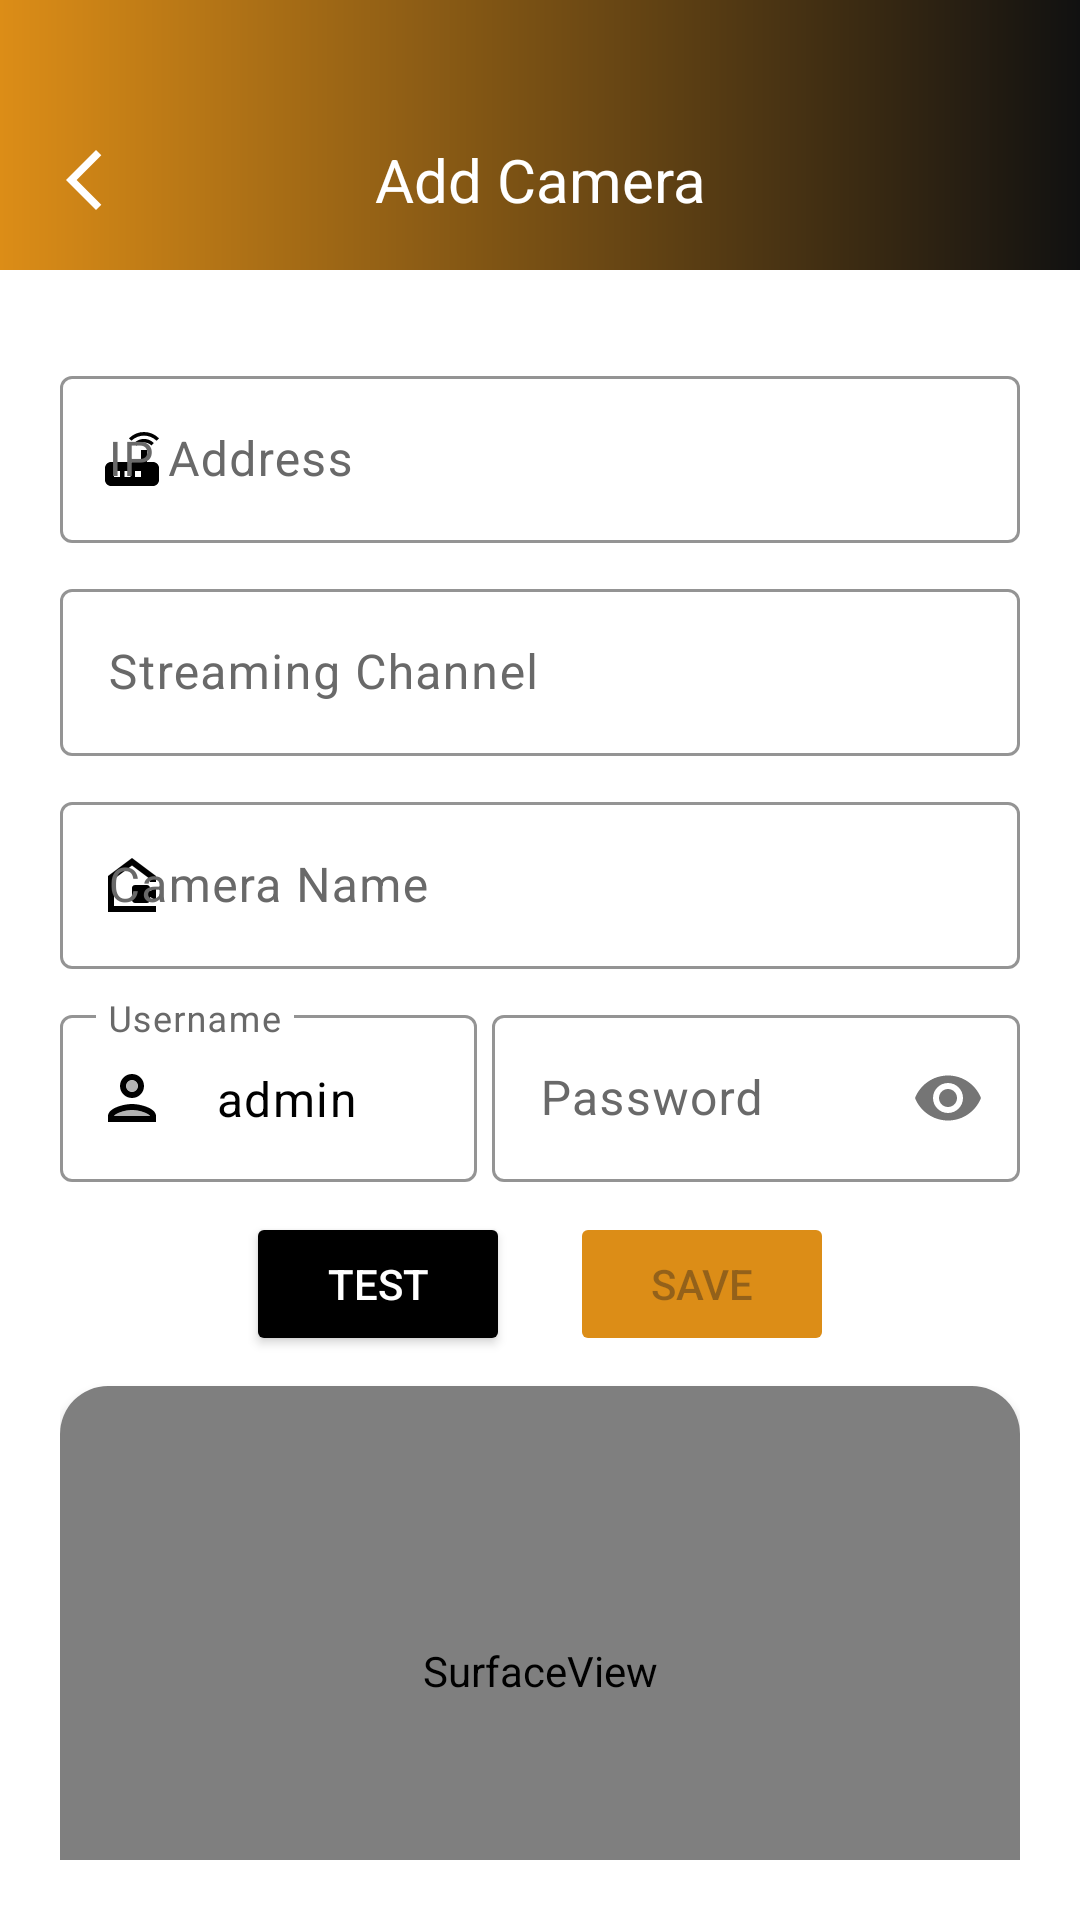

Reconstruct the res/layout file that produces this screen, plus the resources it refers to.
<!-- AndroidManifest.xml: application theme Theme.Rurutekcamview -->
<!-- res/layout/activity_add.xml -->
<?xml version="1.0" encoding="utf-8"?>
<RelativeLayout
    xmlns:android="http://schemas.android.com/apk/res/android"
    xmlns:tools="http://schemas.android.com/tools"
    xmlns:app="http://schemas.android.com/apk/res-auto"
    android:layout_width="match_parent"
    android:layout_height="match_parent"
    android:id="@+id/relativeLayout"
    android:background="@color/white"
    android:layout_above="@+id/bottom_nav"
    tools:context=".AddActivity">

    <com.google.android.material.appbar.MaterialToolbar
        android:layout_width="match_parent"
        android:layout_height="90dp"
        android:id="@+id/toolbar"
        android:background="@drawable/gradient"
        android:layout_gravity="center|bottom">

        <ImageButton
            android:id="@+id/back"
            android:layout_width="wrap_content"
            android:layout_height="30dp"
            android:src="@drawable/back_ios_icon"
            android:background="@color/transparent"
            android:layout_gravity="center_vertical"
            android:layout_marginTop="45dp"
            android:importantForAccessibility="no">
        </ImageButton>

        <TextView
            android:id="@+id/addCamera"
            android:layout_width="wrap_content"
            android:layout_height="30dp"
            android:layout_marginTop="45dp"
            android:layout_alignParentLeft="true"
            android:layout_alignParentTop="true"
            android:textSize="20sp"
            android:layout_gravity="center"
            android:textColor="@color/white"
            android:gravity="center_vertical"
            android:text="@string/add_camera"
            tools:ignore="ExtraText" />

    </com.google.android.material.appbar.MaterialToolbar>

    <LinearLayout
        android:layout_width="match_parent"
        android:layout_height="wrap_content"
        android:layout_below="@+id/toolbar"
        android:layout_alignParentStart="true"
        android:layout_alignParentBottom="true"
        android:layout_marginTop="0dp"
        android:layout_marginBottom="0dp"
        android:orientation="vertical"
        android:padding="20dp">

        <com.google.android.material.textfield.TextInputLayout
            style="@style/ShapeAppearanceOverlay"
            android:layout_width="match_parent"
            android:layout_height="wrap_content"
            android:layout_marginTop="10dp"
            app:hintTextColor="@color/black"
            android:textColorHint="@color/darkgreyoverlay"
            app:startIconTint="@color/black"
            app:cursorColor="@color/button"
            app:startIconDrawable="@drawable/router_icon">

            <EditText
                android:id="@+id/etIpAddress"
                style="@style/ShapeAppearanceOverlay"
                android:layout_width="match_parent"
                android:layout_height="wrap_content"
                android:hint="@string/ip_address"
                android:textColor="@color/black"
                android:textColorHint="#d3d3d3"
                android:importantForAutofill="no"
                android:inputType="phone" />

        </com.google.android.material.textfield.TextInputLayout>

        <com.google.android.material.textfield.TextInputLayout
            style="@style/ShapeAppearanceOverlay"
            android:layout_width="match_parent"
            android:layout_height="wrap_content"
            android:layout_marginTop="10dp"
            app:hintTextColor="@color/black"
            android:textColorHint="@color/darkgreyoverlay"
            app:startIconTint="@color/black"
            app:cursorColor="@color/button"
            app:startIconDrawable="@drawable/link_icon">

            <EditText
                android:id="@+id/etStreamingPath"
                style="@style/ShapeAppearanceOverlay"
                android:layout_width="match_parent"
                android:layout_height="wrap_content"
                android:hint="@string/streaming_channel"
                android:textColor="@color/black"
                android:importantForAutofill="no"
                android:inputType="text" />

        </com.google.android.material.textfield.TextInputLayout>

        <com.google.android.material.textfield.TextInputLayout
            style="@style/ShapeAppearanceOverlay"
            android:layout_width="match_parent"
            android:layout_height="wrap_content"
            android:layout_marginTop="10dp"
            app:hintTextColor="@color/black"
            app:cursorColor="@color/button"
            android:textColorHint="@color/darkgreyoverlay"
            app:startIconTint="@color/black"
            app:startIconDrawable="@drawable/linked_camera_icon">

            <EditText
                android:id="@+id/etcamname"
                android:layout_width="match_parent"
                android:textColorHint="#d3d3d3"
                android:layout_height="wrap_content"
                android:textColor="@color/black"
                android:hint="@string/camera_name"
                android:importantForAutofill="no"
                android:inputType="text" />

        </com.google.android.material.textfield.TextInputLayout>

        <LinearLayout
            android:layout_width="match_parent"
            android:layout_height="wrap_content"
            android:layout_marginTop="10dp"
            android:orientation="horizontal"
            android:baselineAligned="false">

            <com.google.android.material.textfield.TextInputLayout
                style="@style/ShapeAppearanceOverlay"
                android:layout_width="wrap_content"
                android:layout_height="wrap_content"
                android:layout_marginEnd="5dp"
                app:startIconDrawable="@drawable/username_icon"
                app:hintTextColor="@color/black"
                app:cursorColor="@color/button"
                android:textColorHint="@color/darkgreyoverlay"
                app:startIconTint="@color/black"
                android:layout_weight="1">

                <EditText
                    android:id="@+id/etRtspUsername"
                    android:layout_width="match_parent"
                    android:layout_height="wrap_content"
                    android:textColor="@color/black"
                    android:text="@string/admin"
                    android:hint="@string/username"
                    android:importantForAutofill="no"
                    android:inputType="text" />

            </com.google.android.material.textfield.TextInputLayout>

            <com.google.android.material.textfield.TextInputLayout
                style="@style/ShapeAppearanceOverlay"
                android:layout_width="wrap_content"
                android:layout_height="wrap_content"
                android:layout_weight="2"
                app:hintTextColor="@color/black"
                app:cursorColor="@color/button"
                android:textColorHint="@color/darkgreyoverlay"
                app:startIconTint="@color/black"
                app:passwordToggleEnabled="true">

                <EditText
                    android:id="@+id/etRtspPassword"
                    android:layout_width="match_parent"
                    android:layout_height="wrap_content"
                    android:textColor="@color/black"
                    android:hint="@string/password"
                    android:inputType="textPassword"
                    android:importantForAutofill="no" />

            </com.google.android.material.textfield.TextInputLayout>

        </LinearLayout>

        <LinearLayout
            android:layout_width="match_parent"
            android:layout_height="wrap_content"
            android:gravity="center">

            <Button
                android:id="@+id/testbtn"
                android:backgroundTint="@color/black"
                android:layout_width="wrap_content"
                android:layout_height="wrap_content"
                android:layout_gravity="center"
                android:layout_margin="10dp"
                android:text="@string/test"
                android:textColor="#FFFFFF" />

            <Button
                android:id="@+id/savebtn"
                android:layout_width="wrap_content"
                android:layout_height="wrap_content"
                android:layout_gravity="center"
                android:layout_margin="10dp"
                android:enabled="false"
                android:backgroundTint="@color/button"
                android:text="@string/save" />

        </LinearLayout>

        <androidx.cardview.widget.CardView
            android:layout_width="match_parent"
            android:layout_height="190dp"
            android:animateLayoutChanges="true"
            android:background="#C5C5C7"
            app:cardCornerRadius="16dp">

            <SurfaceView
                android:id="@+id/surfaceView"
                android:layout_width="match_parent"
                android:layout_height="190dp" />

        </androidx.cardview.widget.CardView>

    </LinearLayout>

</RelativeLayout>
<!-- resources referenced by this layout -->
<resources>
  <color name="black">#FF000000</color>
  <color name="button">#DC8D17</color>
  <color name="darkgreyoverlay">#696969</color>
  <color name="transparent">#00FFFFFF</color>
  <color name="white">#FFFFFFFF</color>
  <!-- drawable back_ios_icon (drawable) -->
  <vector android:autoMirrored="true" android:height="24dp"
      android:tint="#fff" android:viewportHeight="24"
      android:viewportWidth="24" android:width="24dp" xmlns:android="http://schemas.android.com/apk/res/android">
      <path android:fillColor="@android:color/white" android:pathData="M17.77,3.77l-1.77,-1.77l-10,10l10,10l1.77,-1.77l-8.23,-8.23z"/>
  </vector>
  <!-- drawable gradient (drawable) -->
  <?xml version="1.0" encoding="utf-8"?>
  <shape xmlns:tools="http://schemas.android.com/tools"
      xmlns:android="http://schemas.android.com/apk/res/android"
      tools:ignore="ExtraText">
      <gradient
          android:startColor="#DC8D17"
          android:endColor="#111111"
          android:type="linear"
          android:angle="0"/>
  </shape>
  <!-- drawable linked_camera_icon (drawable) -->
  <vector android:height="24dp" android:tint="#000000"
      android:viewportHeight="24" android:viewportWidth="24"
      android:width="24dp" xmlns:android="http://schemas.android.com/apk/res/android">
      <path android:fillColor="@android:color/white" android:pathData="M18,13c0,-0.55 -0.45,-1 -1,-1h-4c-0.55,0 -1,0.45 -1,1v4c0,0.55 0.45,1 1,1h4c0.55,0 1,-0.45 1,-1v-1l2,1.06v-4.12L18,14V13zM12,3L4,9v12h16v-2H6v-9l6,-4.5l6,4.5v1h2V9L12,3z"/>
  </vector>
  <!-- drawable router_icon (drawable) -->
  <vector android:autoMirrored="true" android:height="24dp"
      android:tint="#FFFFFF" android:viewportHeight="24"
      android:viewportWidth="24" android:width="24dp" xmlns:android="http://schemas.android.com/apk/res/android">
      <path android:fillColor="@android:color/white" android:pathData="M20.2,5.9l0.8,-0.8C19.6,3.7 17.8,3 16,3s-3.6,0.7 -5,2.1l0.8,0.8C13,4.8 14.5,4.2 16,4.2s3,0.6 4.2,1.7zM19.3,6.7c-0.9,-0.9 -2.1,-1.4 -3.3,-1.4s-2.4,0.5 -3.3,1.4l0.8,0.8c0.7,-0.7 1.6,-1 2.5,-1 0.9,0 1.8,0.3 2.5,1l0.8,-0.8zM19,13h-2L17,9h-2v4L5,13c-1.1,0 -2,0.9 -2,2v4c0,1.1 0.9,2 2,2h14c1.1,0 2,-0.9 2,-2v-4c0,-1.1 -0.9,-2 -2,-2zM8,18L6,18v-2h2v2zM11.5,18h-2v-2h2v2zM15,18h-2v-2h2v2z"/>
  </vector>
  <string name="add_camera">Add Camera</string>
  <string name="admin">admin</string>
  <string name="camera_name">Camera Name</string>
  <string name="ip_address">IP Address</string>
  <string name="password">Password</string>
  <string name="save">Save</string>
  <string name="streaming_channel">Streaming Channel</string>
  <string name="test">Test</string>
  <string name="username">Username</string>
  <style name="ShapeAppearanceOverlay" parent="ShapeAppearanceOverlay.Material3.Button">
          <item name="backgroundTint">@color/button</item>
          <item name="boxStrokeColor">@color/button</item>
          <item name="hintTextColor">@color/button</item>
      </style>
  <style name="Theme.Rurutekcamview" parent="Base.Theme.Rurutekcamview" />
  <style name="Base.Theme.Rurutekcamview" parent="Theme.Material3.DayNight.NoActionBar">
          
          
      </style>
</resources>
